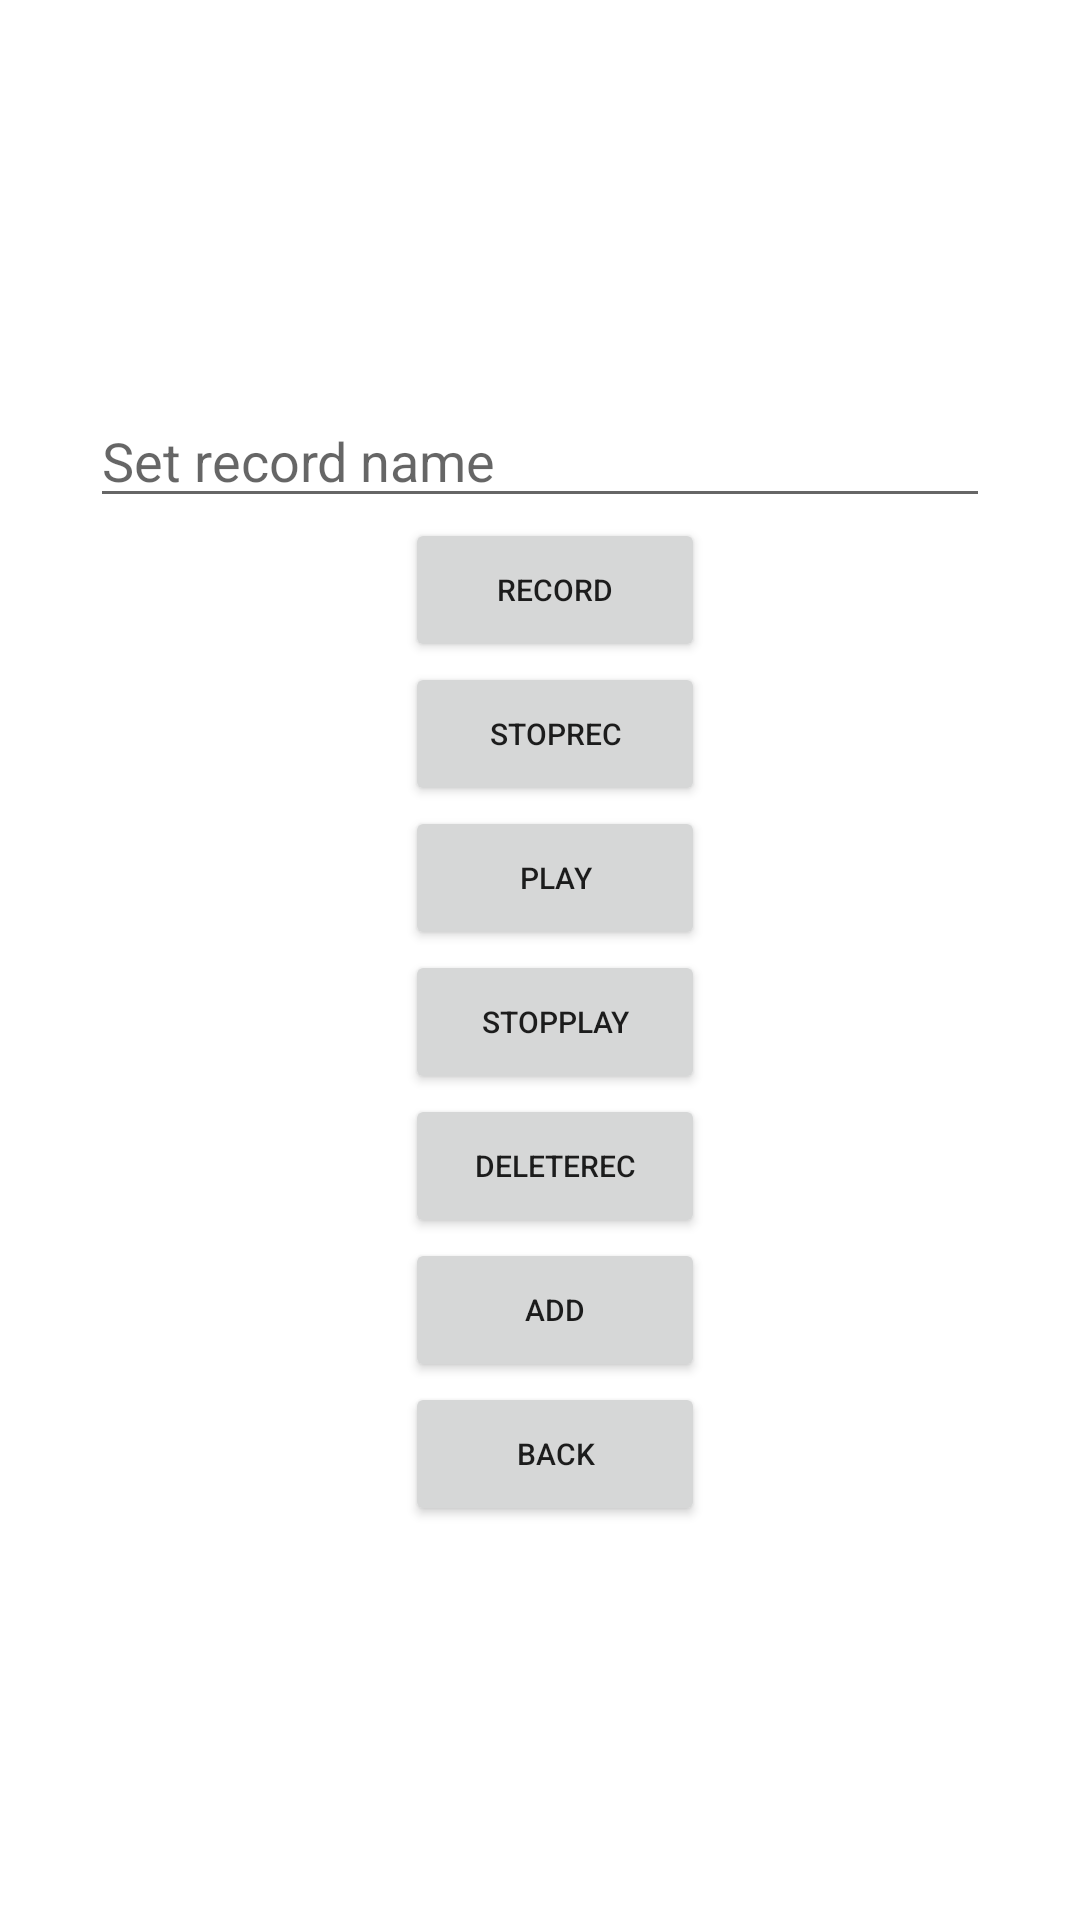

Produce the Android XML layout that renders to this screen, including the resource entries it uses.
<!-- AndroidManifest.xml: application theme Theme.VoiceNotebook -->
<!-- res/layout/activity_main.xml -->
<?xml version="1.0" encoding="utf-8"?>
<LinearLayout xmlns:android="http://schemas.android.com/apk/res/android"
    xmlns:app="http://schemas.android.com/apk/res-auto"
    android:orientation="horizontal"
    xmlns:tools="http://schemas.android.com/tools"
    android:layout_width="match_parent"
    android:layout_height="match_parent"
    android:gravity="center"
    tools:context=".MainActivity">
    <LinearLayout
        android:layout_width="wrap_content"
        android:layout_height="wrap_content"
        android:gravity="center"
        android:orientation="vertical">
        <EditText
            android:id="@+id/filename"
            android:layout_width="wrap_content"
            android:layout_height="wrap_content"
            android:width="300dp"
            android:hint="Set record name"/>
        <Button
            android:id="@+id/Record"
            android:width="100dp"
            android:layout_width="wrap_content"
            android:layout_height="wrap_content"
            android:text="Record"
            android:textSize="10dp"
            android:layout_marginLeft="5dp"/>
        <Button
            android:id="@+id/StopR"
            android:width="100dp"
            android:layout_width="wrap_content"
            android:layout_height="wrap_content"
            android:text="StopRec"
            android:textSize="10dp"
            android:layout_marginLeft="5dp"/>
        <Button
            android:id="@+id/Play"
            android:width="100dp"
            android:layout_width="wrap_content"
            android:layout_height="wrap_content"
            android:text="Play"
            android:textSize="10dp"
            android:layout_marginLeft="5dp"/>
        <Button
            android:id="@+id/StopP"
            android:width="100dp"
            android:layout_width="wrap_content"
            android:layout_height="wrap_content"
            android:text="StopPlay"
            android:textSize="10dp"
            android:layout_marginLeft="5dp"/>
        <Button
            android:id="@+id/Delete"
            android:width="100dp"
            android:layout_width="wrap_content"
            android:layout_height="wrap_content"
            android:text="DeleteRec"
            android:textSize="10dp"
            android:layout_marginLeft="5dp"/>
        <Button
            android:id="@+id/AddToList"
            android:width="100dp"
            android:layout_width="wrap_content"
            android:layout_height="wrap_content"
            android:text="Add"
            android:textSize="10dp"
            android:layout_marginLeft="5dp"/>
        <Button
            android:id="@+id/Back"
            android:width="100dp"
            android:layout_width="wrap_content"
            android:layout_height="wrap_content"
            android:text="Back"
            android:textSize="10dp"
            android:layout_marginLeft="5dp"/>
    </LinearLayout>

</LinearLayout>
<!-- resources referenced by this layout -->
<resources>
  <style name="Theme.VoiceNotebook" parent="Theme.MaterialComponents.DayNight.DarkActionBar">
          
          <item name="colorPrimary">@color/purple_500</item>
          <item name="colorPrimaryVariant">@color/purple_700</item>
          <item name="colorOnPrimary">@color/white</item>
          
          <item name="colorSecondary">@color/teal_200</item>
          <item name="colorSecondaryVariant">@color/teal_700</item>
          <item name="colorOnSecondary">@color/black</item>
          
          <item name="android:statusBarColor" tools:targetApi="l">?attr/colorPrimaryVariant</item>
          
      </style>
  <!-- not gathered from this repository: default colours our renderer supplied (Android Studio template values) -->
  <color name="purple_500">#FF6200EE</color>
  <color name="purple_700">#FF3700B3</color>
  <color name="teal_200">#FF03DAC5</color>
  <color name="teal_700">#FF018786</color>
  <color name="black">#FF000000</color>
  <color name="white">#FFFFFFFF</color>
</resources>
